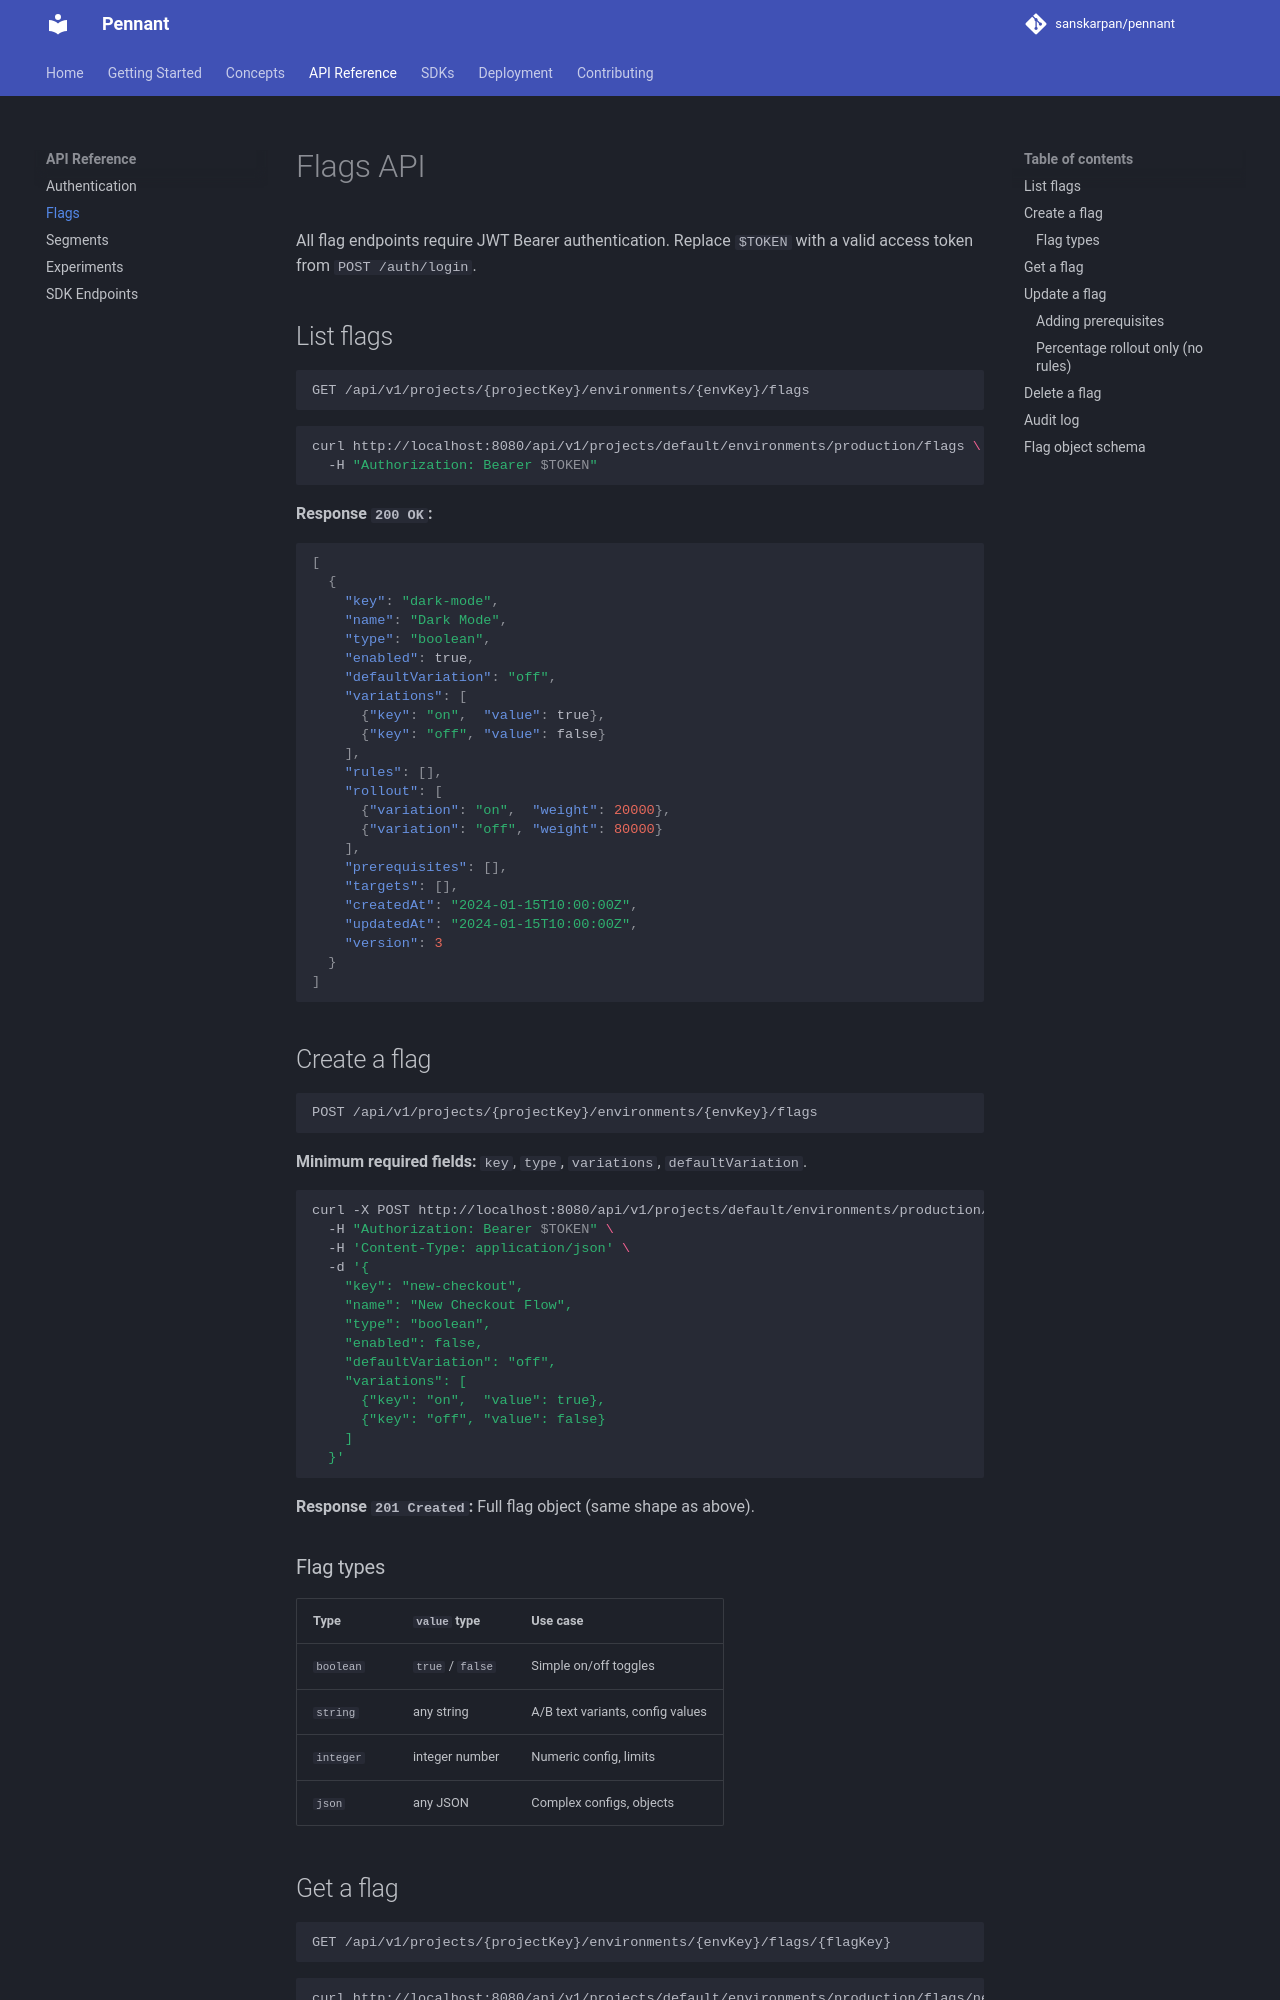

repository: sanskarpan/pennant · page: api/flags/index.html · generator: mkdocs

# Flags API

All flag endpoints require JWT Bearer authentication. Replace `$TOKEN` with a valid access token from `POST /auth/login`.

## List flags

```
GET /api/v1/projects/{projectKey}/environments/{envKey}/flags
```

```bash
curl http://localhost:8080/api/v1/projects/default/environments/production/flags \
  -H "Authorization: Bearer $TOKEN"
```

**Response `200 OK`:**

```json
[
  {
    "key": "dark-mode",
    "name": "Dark Mode",
    "type": "boolean",
    "enabled": true,
    "defaultVariation": "off",
    "variations": [
      {"key": "on",  "value": true},
      {"key": "off", "value": false}
    ],
    "rules": [],
    "rollout": [
      {"variation": "on",  "weight": 20000},
      {"variation": "off", "weight": 80000}
    ],
    "prerequisites": [],
    "targets": [],
    "createdAt": "2024-01-15T10:00:00Z",
    "updatedAt": "2024-01-15T10:00:00Z",
    "version": 3
  }
]
```

## Create a flag

```
POST /api/v1/projects/{projectKey}/environments/{envKey}/flags
```

**Minimum required fields:** `key`, `type`, `variations`, `defaultVariation`.

```bash
curl -X POST http://localhost:8080/api/v1/projects/default/environments/production/flags \
  -H "Authorization: Bearer $TOKEN" \
  -H 'Content-Type: application/json' \
  -d '{
    "key": "new-checkout",
    "name": "New Checkout Flow",
    "type": "boolean",
    "enabled": false,
    "defaultVariation": "off",
    "variations": [
      {"key": "on",  "value": true},
      {"key": "off", "value": false}
    ]
  }'
```

**Response `201 Created`:** Full flag object (same shape as above).

### Flag types

| Type | `value` type | Use case |
|---|---|---|
| `boolean` | `true` / `false` | Simple on/off toggles |
| `string` | any string | A/B text variants, config values |
| `integer` | integer number | Numeric config, limits |
| `json` | any JSON | Complex configs, objects |

## Get a flag

```
GET /api/v1/projects/{projectKey}/environments/{envKey}/flags/{flagKey}
```

```bash
curl http://localhost:8080/api/v1/projects/default/environments/production/flags/new-checkout \
  -H "Authorization: Bearer $TOKEN"
```
